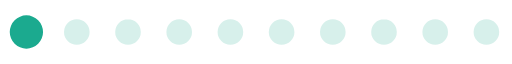
t = 0.00 s
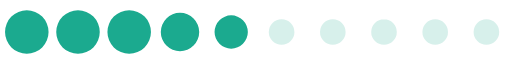
t = 0.60 s
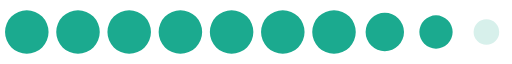
t = 1.20 s
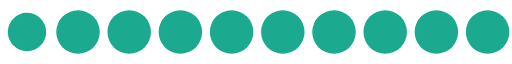
t = 1.80 s
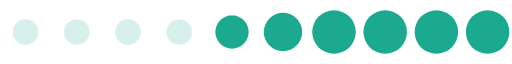
t = 2.40 s
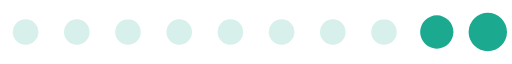
t = 3.00 s

The animated SVG that drew these frames (rendered in a browser with its animation timeline set to each time). Animation: 1 SMIL element (animateTransform=1); one cycle of 3.60 s, repeats indefinitely.

<?xml version="1.0" encoding="UTF-8" standalone="no"?><svg xmlns:svg="http://www.w3.org/2000/svg" xmlns="http://www.w3.org/2000/svg" xmlns:xlink="http://www.w3.org/1999/xlink" version="1.0" width="256px" height="32px" viewBox="0 0 512 64" xml:space="preserve"><rect x="0" y="0" width="100%" height="100%" fill="#ffffff" /><path fill="#9fdbd0" fill-opacity="0.42" fill-rule="evenodd" d="M486.4 19.2A12.8 12.8 0 1 1 473.6 32a12.8 12.8 0 0 1 12.8-12.8zm-51.2 0A12.8 12.8 0 1 1 422.4 32a12.8 12.8 0 0 1 12.8-12.8zm-51.2 0A12.8 12.8 0 1 1 371.2 32 12.8 12.8 0 0 1 384 19.2zm-51.2 0A12.8 12.8 0 1 1 320 32a12.8 12.8 0 0 1 12.8-12.8zm-51.2 0A12.8 12.8 0 1 1 268.8 32a12.8 12.8 0 0 1 12.8-12.8zm-51.2 0A12.8 12.8 0 1 1 217.6 32a12.8 12.8 0 0 1 12.8-12.8zm-51.2 0A12.8 12.8 0 1 1 166.4 32a12.8 12.8 0 0 1 12.8-12.8zm-51.2 0A12.8 12.8 0 1 1 115.2 32 12.8 12.8 0 0 1 128 19.2zm-51.2 0A12.8 12.8 0 1 1 64 32a12.8 12.8 0 0 1 12.8-12.8zm-51.2 0A12.8 12.8 0 1 1 12.8 32a12.8 12.8 0 0 1 12.8-12.8z"/><g><path fill="#1baa8f" fill-opacity="1" fill-rule="evenodd" d="M-119.6,10.24A21.76,21.76,0,0,1-97.84,32,21.76,21.76,0,0,1-119.6,53.76,21.76,21.76,0,0,1-141.36,32,21.76,21.76,0,0,1-119.6,10.24Zm-51.2,0A21.76,21.76,0,0,1-149.04,32,21.76,21.76,0,0,1-170.8,53.76,21.76,21.76,0,0,1-192.56,32,21.76,21.76,0,0,1-170.8,10.24Zm-51.2,0A21.76,21.76,0,0,1-200.24,32,21.76,21.76,0,0,1-222,53.76,21.76,21.76,0,0,1-243.76,32,21.76,21.76,0,0,1-222,10.24Zm-51.2,0A21.76,21.76,0,0,1-251.44,32,21.76,21.76,0,0,1-273.2,53.76,21.76,21.76,0,0,1-294.96,32,21.76,21.76,0,0,1-273.2,10.24Zm-51.2,0A21.76,21.76,0,0,1-302.64,32,21.76,21.76,0,0,1-324.4,53.76,21.76,21.76,0,0,1-346.16,32,21.76,21.76,0,0,1-324.4,10.24Zm-51.2,0A21.76,21.76,0,0,1-353.84,32,21.76,21.76,0,0,1-375.6,53.76,21.76,21.76,0,0,1-397.36,32,21.76,21.76,0,0,1-375.6,10.24Zm-51.2,0A21.76,21.76,0,0,1-405.04,32,21.76,21.76,0,0,1-426.8,53.76,21.76,21.76,0,0,1-448.56,32,21.76,21.76,0,0,1-426.8,10.24Zm-51.2,0A21.76,21.76,0,0,1-456.24,32,21.76,21.76,0,0,1-478,53.76,21.76,21.76,0,0,1-499.76,32,21.76,21.76,0,0,1-478,10.24Zm-51.2,0A21.76,21.76,0,0,1-507.44,32,21.76,21.76,0,0,1-529.2,53.76,21.76,21.76,0,0,1-550.96,32,21.76,21.76,0,0,1-529.2,10.24Zm-51.2,0A21.76,21.76,0,0,1-558.64,32,21.76,21.76,0,0,1-580.4,53.76,21.76,21.76,0,0,1-602.16,32,21.76,21.76,0,0,1-580.4,10.24Zm-51,2.56A19.2,19.2,0,0,1-612.2,32a19.2,19.2,0,0,1-19.2,19.2A19.2,19.2,0,0,1-650.6,32,19.2,19.2,0,0,1-631.4,12.8Zm-51,2.56A16.64,16.64,0,0,1-665.76,32,16.64,16.64,0,0,1-682.4,48.64,16.64,16.64,0,0,1-699.04,32,16.64,16.64,0,0,1-682.4,15.36ZM-68.8,12.8A19.2,19.2,0,0,1-49.6,32,19.2,19.2,0,0,1-68.8,51.2,19.2,19.2,0,0,1-88,32,19.2,19.2,0,0,1-68.8,12.8Zm51.2,2.56A16.64,16.64,0,0,1-.96,32,16.64,16.64,0,0,1-17.6,48.64,16.64,16.64,0,0,1-34.24,32,16.64,16.64,0,0,1-17.6,15.36Z"/><animateTransform attributeName="transform" type="translate" values="44 0;95.2 0;146.4 0;197.6 0;248.8 0;300 0;351.2 0;402.4 0;453.6 0;504.8 0;556 0;607.2 0;658.4 0;709.6 0;760.8 0;812 0;863.2 0;914.4 0;965.6 0;1016.8 0;1068 0;1119.2 0;1170.4 0;1221.6 0;1272.8 0;1324 0" calcMode="discrete" dur="3600ms" repeatCount="indefinite"/></g></svg>